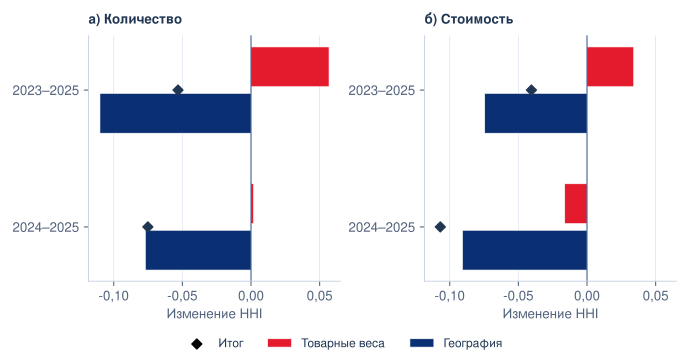

Values plotted in this chart, from the file beside it:
outcome, start, end, HHI_start, HHI_end, HHI_change, product_mix_component, within_product_geography_component, fixed_start_product_mix_end_geography_HH…, end_product_mix_fixed_start_geography_HH…, product_mix_change_at_start_geography, product_mix_change_at_end_geography, geography_change_at_start_mix, geography_change_at_end_mix, unallocated_interaction, effective_entry_countries_start, effective_entry_countries_end, identity_error
quantity, 2023, 2025, 0.2405, 0.1873, -0.05317, 0.05684, -0.11, 0.2251, 0.392, 0.1515, -0.03782, -0.01535, -0.2047, -0.1893, 4.158, 5.338, 0.0
quantity, 2024, 2025, 0.2624, 0.1873, -0.07512, 0.001752, -0.07688, 0.1984, 0.277, 0.01459, -0.01108, -0.06404, -0.08971, -0.02567, 3.81, 5.338, 0.0
value_eur, 2023, 2025, 0.2967, 0.2562, -0.0405, 0.03398, -0.07448, 0.3483, 0.4568, 0.1601, -0.09213, 0.05163, -0.2006, -0.2522, 3.37, 3.903, 0.0
value_eur, 2024, 2025, 0.3631, 0.2562, -0.1068, -0.0162, -0.09065, 0.3033, 0.3778, 0.01473, -0.04712, -0.05973, -0.1216, -0.06184, 2.754, 3.903, 0.0
